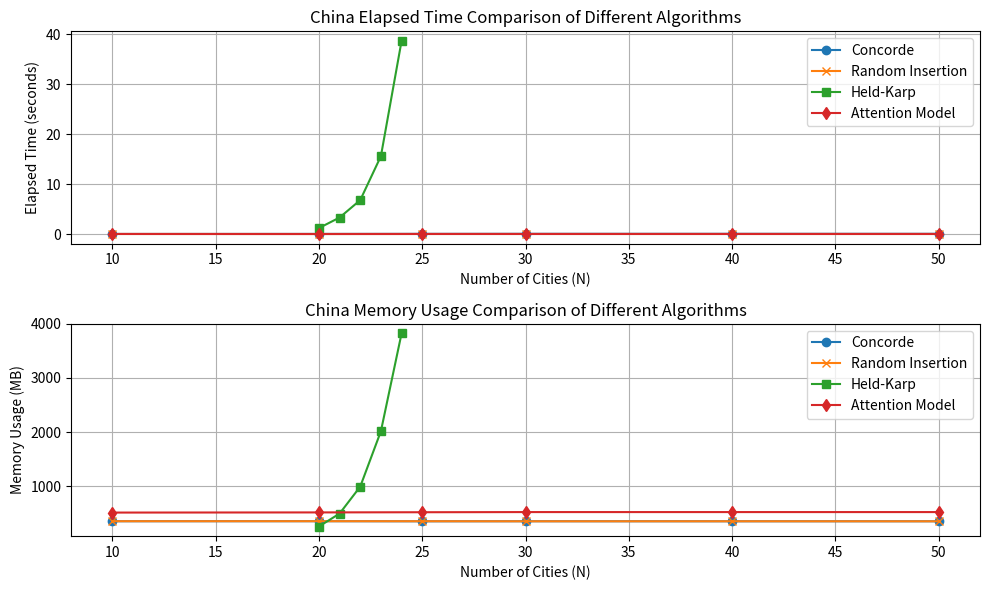

Generate this figure with matplotlib:
import matplotlib.pyplot as plt
# China数据集的Elapsed Time和Memory Usage
concorde_sizes = [10, 20, 25, 30, 40, 50]
concorde_times = [0.01, 0.02, 0.03, 0.04, 0.04, 0.04]
concorde_memory = [351.25, 352.04, 350.14, 351.20, 350.58, 350.70]

random_insertion_sizes = [10, 20, 25, 30, 40, 50]
random_insertion_times = [0.00, 0.00, 0.00, 0.00, 0.00, 0.00]
random_insertion_memory = [351.80, 352.08, 351.61, 350.32, 350.75, 350.17]

held_karp_sizes = [20, 21, 22, 23, 24]
held_karp_times = [1.187, 3.296, 6.780, 15.569, 38.609]
held_karp_memory = [254, 493, 992, 2016, 3823]

attention_model_sizes = [10, 20, 25, 30, 40, 50]
attention_model_times = [0.01, 0.00, 0.01, 0.01, 0.01, 0.01]
attention_model_memory = [511.67, 514.59, 517.93, 520.84, 520.84, 520.84]

plt.figure(figsize=(10, 6))

# 绘制Elapsed Time
plt.subplot(2, 1, 1)
plt.plot(concorde_sizes, concorde_times, marker='o', label='Concorde')
plt.plot(random_insertion_sizes, random_insertion_times, marker='x', label='Random Insertion')
plt.plot(held_karp_sizes, held_karp_times, marker='s', label='Held-Karp')
plt.plot(attention_model_sizes, attention_model_times, marker='d', label='Attention Model')
plt.xlabel('Number of Cities (N)')
plt.ylabel('Elapsed Time (seconds)')
plt.title('China Elapsed Time Comparison of Different Algorithms')
plt.legend()
plt.grid(True)

# 绘制Memory Usage
plt.subplot(2, 1, 2)
plt.plot(concorde_sizes, concorde_memory, marker='o', label='Concorde')
plt.plot(random_insertion_sizes, random_insertion_memory, marker='x', label='Random Insertion')
plt.plot(held_karp_sizes, held_karp_memory, marker='s', label='Held-Karp')
plt.plot(attention_model_sizes, attention_model_memory, marker='d', label='Attention Model')
plt.xlabel('Number of Cities (N)')
plt.ylabel('Memory Usage (MB)')
plt.title('China Memory Usage Comparison of Different Algorithms')
plt.legend()
plt.grid(True)

plt.tight_layout()
plt.show()
